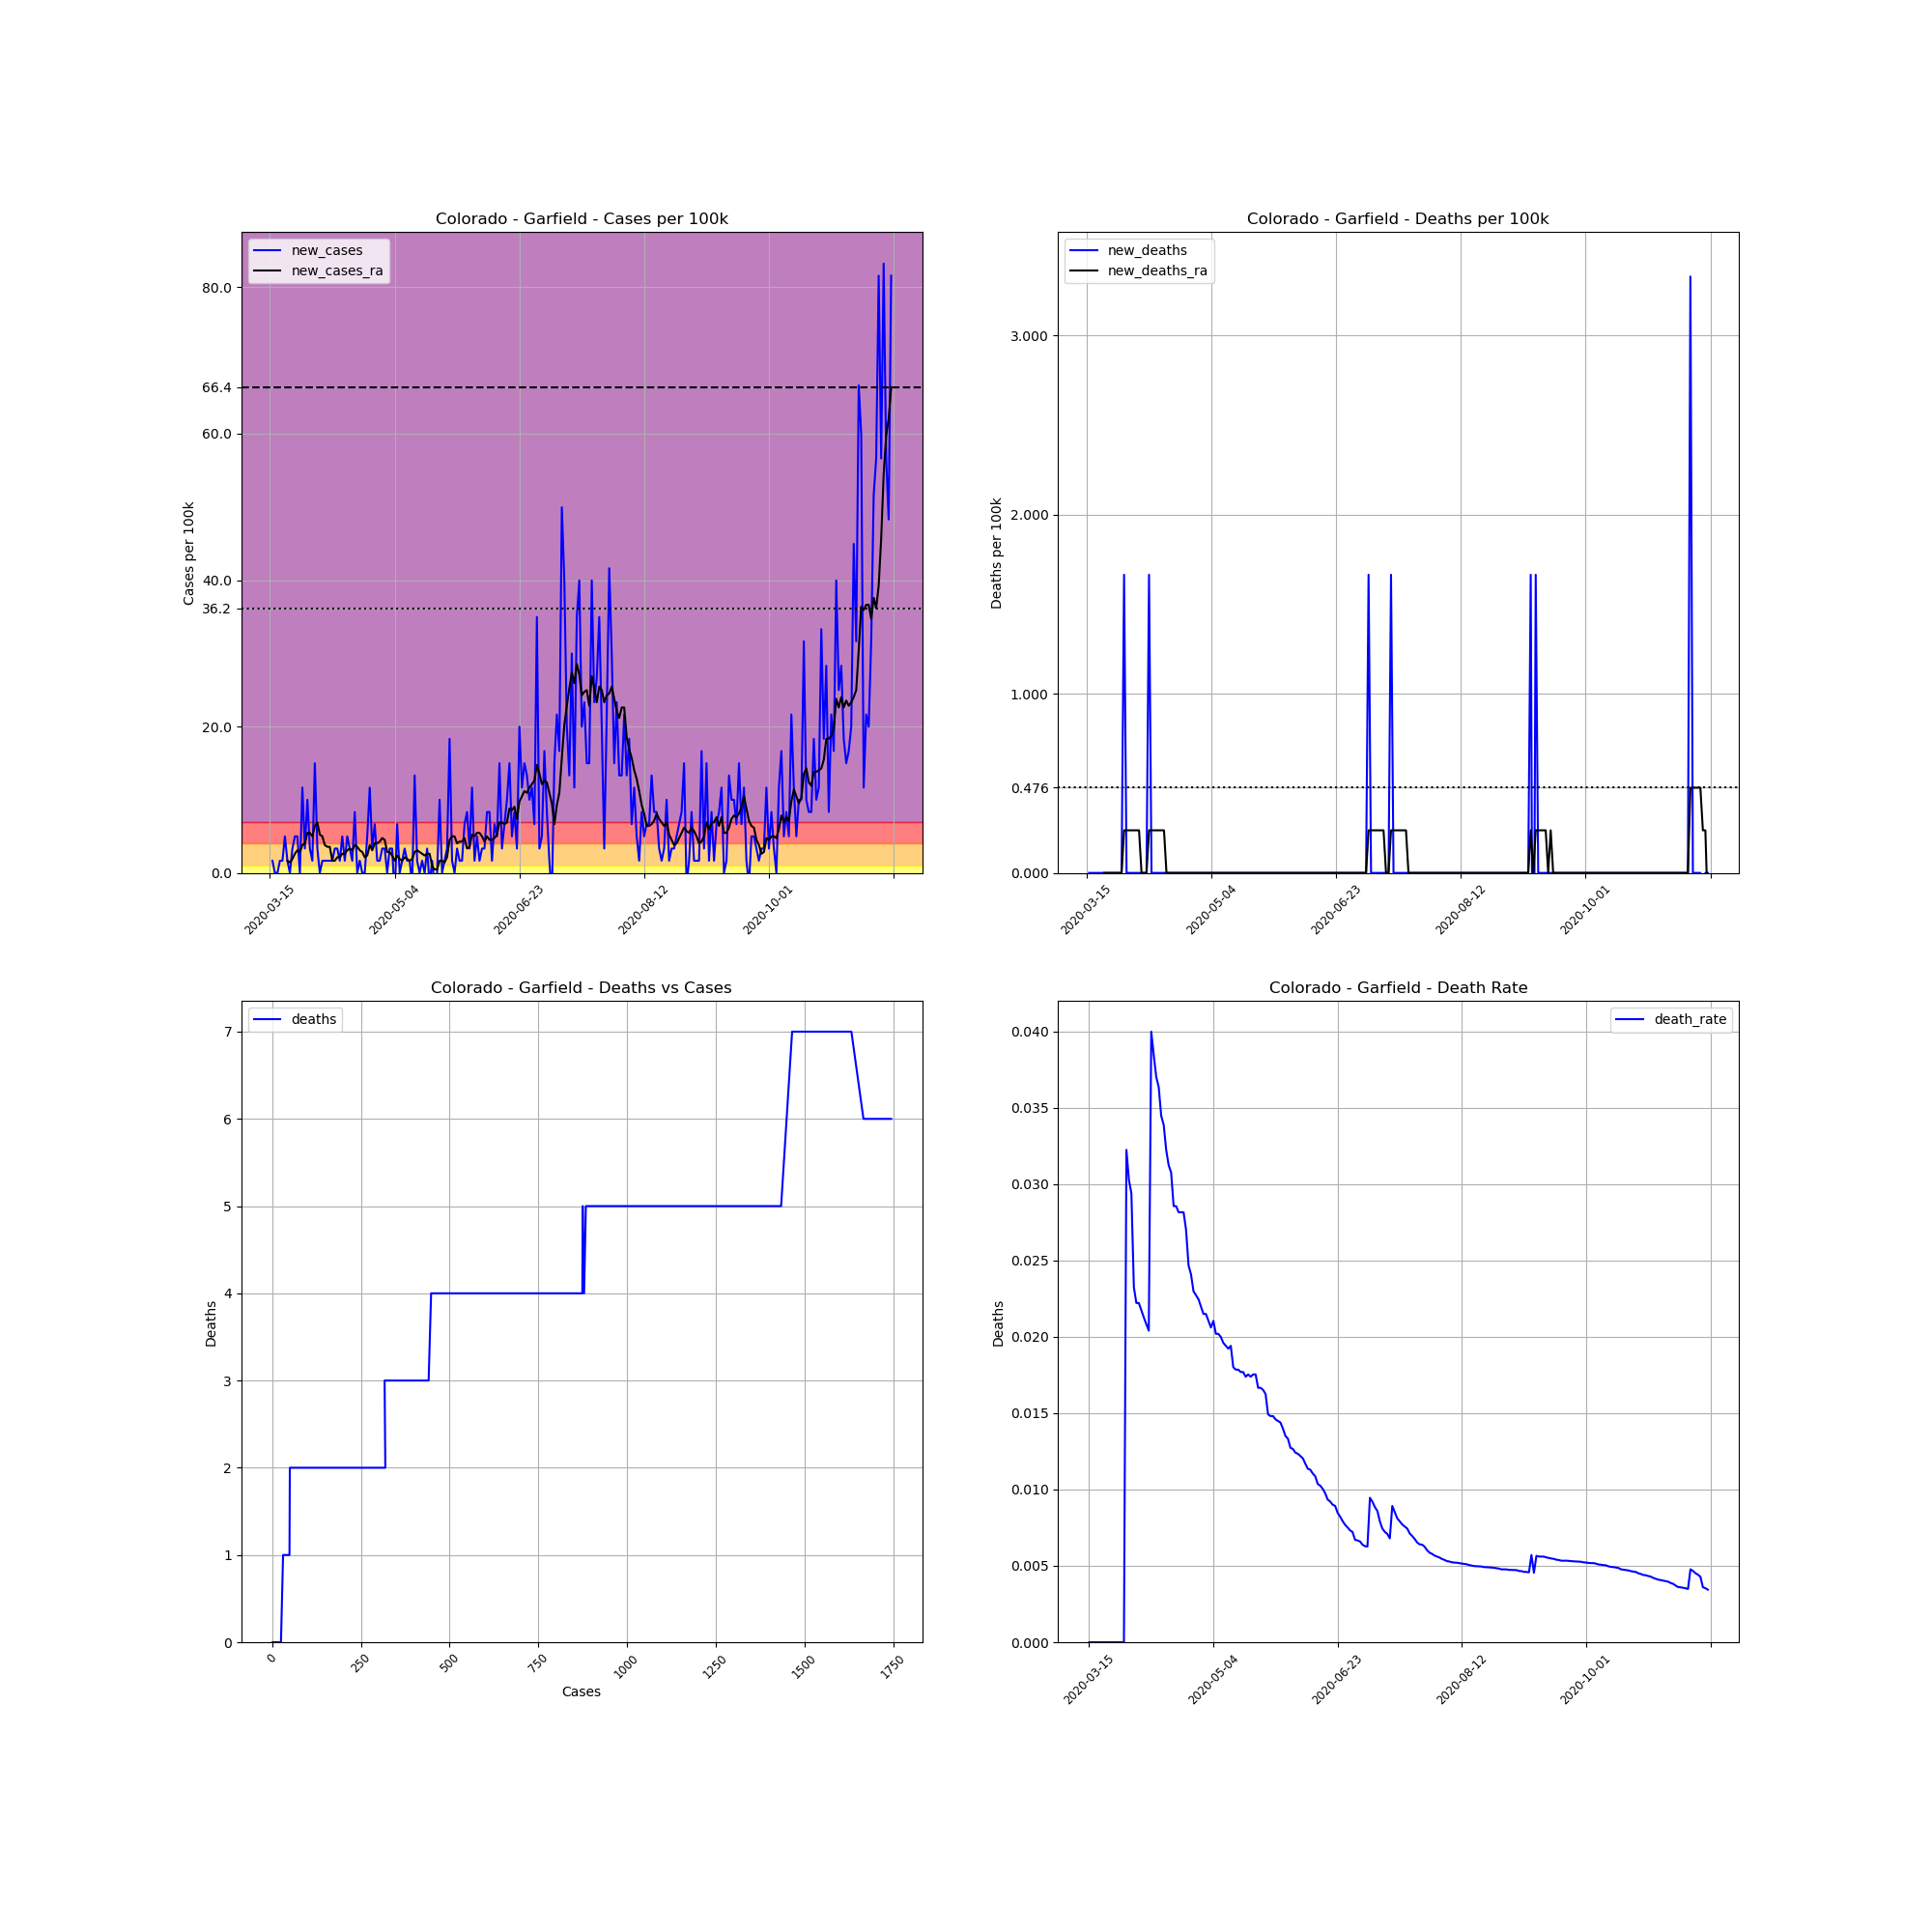

Source data for this figure (header and first rows):
, date, county, state, fips, cases, deaths, COUNTY, STNAME, CTYNAME, POPESTIMATE2019, cases_per_100k, deaths_per_100k, death_rate, new_cases, new_deaths, new_cases_ra, new_deaths_ra
96022, 2020-03-15, Garfield, Colorado, 8045, 1, 0, 45, Colorado, Garfield, 60061, 1.665, 0.0, 0.0, , , , 
96023, 2020-03-16, Garfield, Colorado, 8045, 2, 0, 45, Colorado, Garfield, 60061, 3.33, 0.0, 0.0, 1.665, 0.0, , 
96024, 2020-03-17, Garfield, Colorado, 8045, 2, 0, 45, Colorado, Garfield, 60061, 3.33, 0.0, 0.0, 0.0, 0.0, , 
96025, 2020-03-18, Garfield, Colorado, 8045, 2, 0, 45, Colorado, Garfield, 60061, 3.33, 0.0, 0.0, 0.0, 0.0, , 
96026, 2020-03-19, Garfield, Colorado, 8045, 3, 0, 45, Colorado, Garfield, 60061, 4.995, 0.0, 0.0, 1.665, 0.0, , 
96027, 2020-03-20, Garfield, Colorado, 8045, 4, 0, 45, Colorado, Garfield, 60061, 6.66, 0.0, 0.0, 1.665, 0.0, , 
96028, 2020-03-21, Garfield, Colorado, 8045, 7, 0, 45, Colorado, Garfield, 60061, 11.65, 0.0, 0.0, 4.995, 0.0, , 
96029, 2020-03-22, Garfield, Colorado, 8045, 8, 0, 45, Colorado, Garfield, 60061, 13.32, 0.0, 0.0, 1.665, 0.0, 1.665, 0.0
96030, 2020-03-23, Garfield, Colorado, 8045, 8, 0, 45, Colorado, Garfield, 60061, 13.32, 0.0, 0.0, 0.0, 0.0, 1.427, 0.0
96031, 2020-03-24, Garfield, Colorado, 8045, 10, 0, 45, Colorado, Garfield, 60061, 16.65, 0.0, 0.0, 3.33, 0.0, 1.903, 0.0
96032, 2020-03-25, Garfield, Colorado, 8045, 13, 0, 45, Colorado, Garfield, 60061, 21.64, 0.0, 0.0, 4.995, 0.0, 2.616, 0.0
96033, 2020-03-26, Garfield, Colorado, 8045, 16, 0, 45, Colorado, Garfield, 60061, 26.64, 0.0, 0.0, 4.995, 0.0, 3.092, 0.0
96034, 2020-03-27, Garfield, Colorado, 8045, 16, 0, 45, Colorado, Garfield, 60061, 26.64, 0.0, 0.0, 0.0, 0.0, 2.854, 0.0
96035, 2020-03-28, Garfield, Colorado, 8045, 23, 0, 45, Colorado, Garfield, 60061, 38.29, 0.0, 0.0, 11.65, 0.0, 3.806, 0.0
96036, 2020-03-29, Garfield, Colorado, 8045, 25, 0, 45, Colorado, Garfield, 60061, 41.62, 0.0, 0.0, 3.33, 0.0, 4.044, 0.0
96037, 2020-03-30, Garfield, Colorado, 8045, 31, 1, 45, Colorado, Garfield, 60061, 51.61, 1.665, 0.03226, 9.99, 1.665, 5.471, 0.2379
96038, 2020-03-31, Garfield, Colorado, 8045, 33, 1, 45, Colorado, Garfield, 60061, 54.94, 1.665, 0.0303, 3.33, 0.0, 5.471, 0.2379
96039, 2020-04-01, Garfield, Colorado, 8045, 34, 1, 45, Colorado, Garfield, 60061, 56.61, 1.665, 0.02941, 1.665, 0.0, 4.995, 0.2379
96040, 2020-04-02, Garfield, Colorado, 8045, 43, 1, 45, Colorado, Garfield, 60061, 71.59, 1.665, 0.02326, 14.98, 0.0, 6.422, 0.2379
96041, 2020-04-03, Garfield, Colorado, 8045, 45, 1, 45, Colorado, Garfield, 60061, 74.92, 1.665, 0.02222, 3.33, 0.0, 6.898, 0.2379
96042, 2020-04-04, Garfield, Colorado, 8045, 45, 1, 45, Colorado, Garfield, 60061, 74.92, 1.665, 0.02222, 0.0, 0.0, 5.233, 0.2379
96043, 2020-04-05, Garfield, Colorado, 8045, 46, 1, 45, Colorado, Garfield, 60061, 76.59, 1.665, 0.02174, 1.665, 0.0, 4.995, 0.2379
96044, 2020-04-06, Garfield, Colorado, 8045, 47, 1, 45, Colorado, Garfield, 60061, 78.25, 1.665, 0.02128, 1.665, 0.0, 3.806, 0.0
96045, 2020-04-07, Garfield, Colorado, 8045, 48, 1, 45, Colorado, Garfield, 60061, 79.92, 1.665, 0.02083, 1.665, 0.0, 3.568, 0.0
96046, 2020-04-08, Garfield, Colorado, 8045, 49, 1, 45, Colorado, Garfield, 60061, 81.58, 1.665, 0.02041, 1.665, 0.0, 3.568, 0.0
96047, 2020-04-09, Garfield, Colorado, 8045, 50, 2, 45, Colorado, Garfield, 60061, 83.25, 3.33, 0.04, 1.665, 1.665, 1.665, 0.2379
96048, 2020-04-10, Garfield, Colorado, 8045, 52, 2, 45, Colorado, Garfield, 60061, 86.58, 3.33, 0.03846, 3.33, 0.0, 1.665, 0.2379
96049, 2020-04-11, Garfield, Colorado, 8045, 54, 2, 45, Colorado, Garfield, 60061, 89.91, 3.33, 0.03704, 3.33, 0.0, 2.141, 0.2379
96050, 2020-04-12, Garfield, Colorado, 8045, 55, 2, 45, Colorado, Garfield, 60061, 91.57, 3.33, 0.03636, 1.665, 0.0, 2.141, 0.2379
96051, 2020-04-13, Garfield, Colorado, 8045, 58, 2, 45, Colorado, Garfield, 60061, 96.57, 3.33, 0.03448, 4.995, 0.0, 2.616, 0.2379
96052, 2020-04-14, Garfield, Colorado, 8045, 59, 2, 45, Colorado, Garfield, 60061, 98.23, 3.33, 0.0339, 1.665, 0.0, 2.616, 0.2379
96053, 2020-04-15, Garfield, Colorado, 8045, 62, 2, 45, Colorado, Garfield, 60061, 103.2, 3.33, 0.03226, 4.995, 0.0, 3.092, 0.2379
96054, 2020-04-16, Garfield, Colorado, 8045, 64, 2, 45, Colorado, Garfield, 60061, 106.6, 3.33, 0.03125, 3.33, 0.0, 3.33, 0.0
96055, 2020-04-17, Garfield, Colorado, 8045, 65, 2, 45, Colorado, Garfield, 60061, 108.2, 3.33, 0.03077, 1.665, 0.0, 3.092, 0.0
96056, 2020-04-18, Garfield, Colorado, 8045, 70, 2, 45, Colorado, Garfield, 60061, 116.5, 3.33, 0.02857, 8.325, 0.0, 3.806, 0.0
96057, 2020-04-19, Garfield, Colorado, 8045, 70, 2, 45, Colorado, Garfield, 60061, 116.5, 3.33, 0.02857, 0.0, 0.0, 3.568, 0.0
96058, 2020-04-20, Garfield, Colorado, 8045, 71, 2, 45, Colorado, Garfield, 60061, 118.2, 3.33, 0.02817, 1.665, 0.0, 3.092, 0.0
96059, 2020-04-21, Garfield, Colorado, 8045, 71, 2, 45, Colorado, Garfield, 60061, 118.2, 3.33, 0.02817, 0.0, 0.0, 2.854, 0.0
96060, 2020-04-22, Garfield, Colorado, 8045, 71, 2, 45, Colorado, Garfield, 60061, 118.2, 3.33, 0.02817, 0.0, 0.0, 2.141, 0.0
96061, 2020-04-23, Garfield, Colorado, 8045, 74, 2, 45, Colorado, Garfield, 60061, 123.2, 3.33, 0.02703, 4.995, 0.0, 2.379, 0.0
96062, 2020-04-24, Garfield, Colorado, 8045, 81, 2, 45, Colorado, Garfield, 60061, 134.9, 3.33, 0.02469, 11.65, 0.0, 3.806, 0.0
96063, 2020-04-25, Garfield, Colorado, 8045, 83, 2, 45, Colorado, Garfield, 60061, 138.2, 3.33, 0.0241, 3.33, 0.0, 3.092, 0.0
96064, 2020-04-26, Garfield, Colorado, 8045, 87, 2, 45, Colorado, Garfield, 60061, 144.9, 3.33, 0.02299, 6.66, 0.0, 4.044, 0.0
96065, 2020-04-27, Garfield, Colorado, 8045, 88, 2, 45, Colorado, Garfield, 60061, 146.5, 3.33, 0.02273, 1.665, 0.0, 4.044, 0.0
96066, 2020-04-28, Garfield, Colorado, 8045, 89, 2, 45, Colorado, Garfield, 60061, 148.2, 3.33, 0.02247, 1.665, 0.0, 4.281, 0.0
96067, 2020-04-29, Garfield, Colorado, 8045, 91, 2, 45, Colorado, Garfield, 60061, 151.5, 3.33, 0.02198, 3.33, 0.0, 4.757, 0.0
96068, 2020-04-30, Garfield, Colorado, 8045, 93, 2, 45, Colorado, Garfield, 60061, 154.8, 3.33, 0.02151, 3.33, 0.0, 4.519, 0.0
96069, 2020-05-01, Garfield, Colorado, 8045, 93, 2, 45, Colorado, Garfield, 60061, 154.8, 3.33, 0.02151, 0.0, 0.0, 2.854, 0.0
96070, 2020-05-02, Garfield, Colorado, 8045, 95, 2, 45, Colorado, Garfield, 60061, 158.2, 3.33, 0.02105, 3.33, 0.0, 2.854, 0.0
96071, 2020-05-03, Garfield, Colorado, 8045, 97, 2, 45, Colorado, Garfield, 60061, 161.5, 3.33, 0.02062, 3.33, 0.0, 2.379, 0.0
96072, 2020-05-04, Garfield, Colorado, 8045, 95, 2, 45, Colorado, Garfield, 60061, 158.2, 3.33, 0.02105, -3.33, 0.0, 1.665, 0.0
96073, 2020-05-05, Garfield, Colorado, 8045, 99, 2, 45, Colorado, Garfield, 60061, 164.8, 3.33, 0.0202, 6.66, 0.0, 2.379, 0.0
96074, 2020-05-06, Garfield, Colorado, 8045, 99, 2, 45, Colorado, Garfield, 60061, 164.8, 3.33, 0.0202, 0.0, 0.0, 1.903, 0.0
96075, 2020-05-07, Garfield, Colorado, 8045, 100, 2, 45, Colorado, Garfield, 60061, 166.5, 3.33, 0.02, 1.665, 0.0, 1.665, 0.0
96076, 2020-05-08, Garfield, Colorado, 8045, 102, 2, 45, Colorado, Garfield, 60061, 169.8, 3.33, 0.01961, 3.33, 0.0, 2.141, 0.0
96077, 2020-05-09, Garfield, Colorado, 8045, 103, 2, 45, Colorado, Garfield, 60061, 171.5, 3.33, 0.01942, 1.665, 0.0, 1.903, 0.0
96078, 2020-05-10, Garfield, Colorado, 8045, 104, 2, 45, Colorado, Garfield, 60061, 173.2, 3.33, 0.01923, 1.665, 0.0, 1.665, 0.0
96079, 2020-05-11, Garfield, Colorado, 8045, 103, 2, 45, Colorado, Garfield, 60061, 171.5, 3.33, 0.01942, -1.665, 0.0, 1.903, 0.0
96080, 2020-05-12, Garfield, Colorado, 8045, 111, 2, 45, Colorado, Garfield, 60061, 184.8, 3.33, 0.01802, 13.32, 0.0, 2.854, 0.0
96081, 2020-05-13, Garfield, Colorado, 8045, 112, 2, 45, Colorado, Garfield, 60061, 186.5, 3.33, 0.01786, 1.665, 0.0, 3.092, 0.0
... 190 more rows
